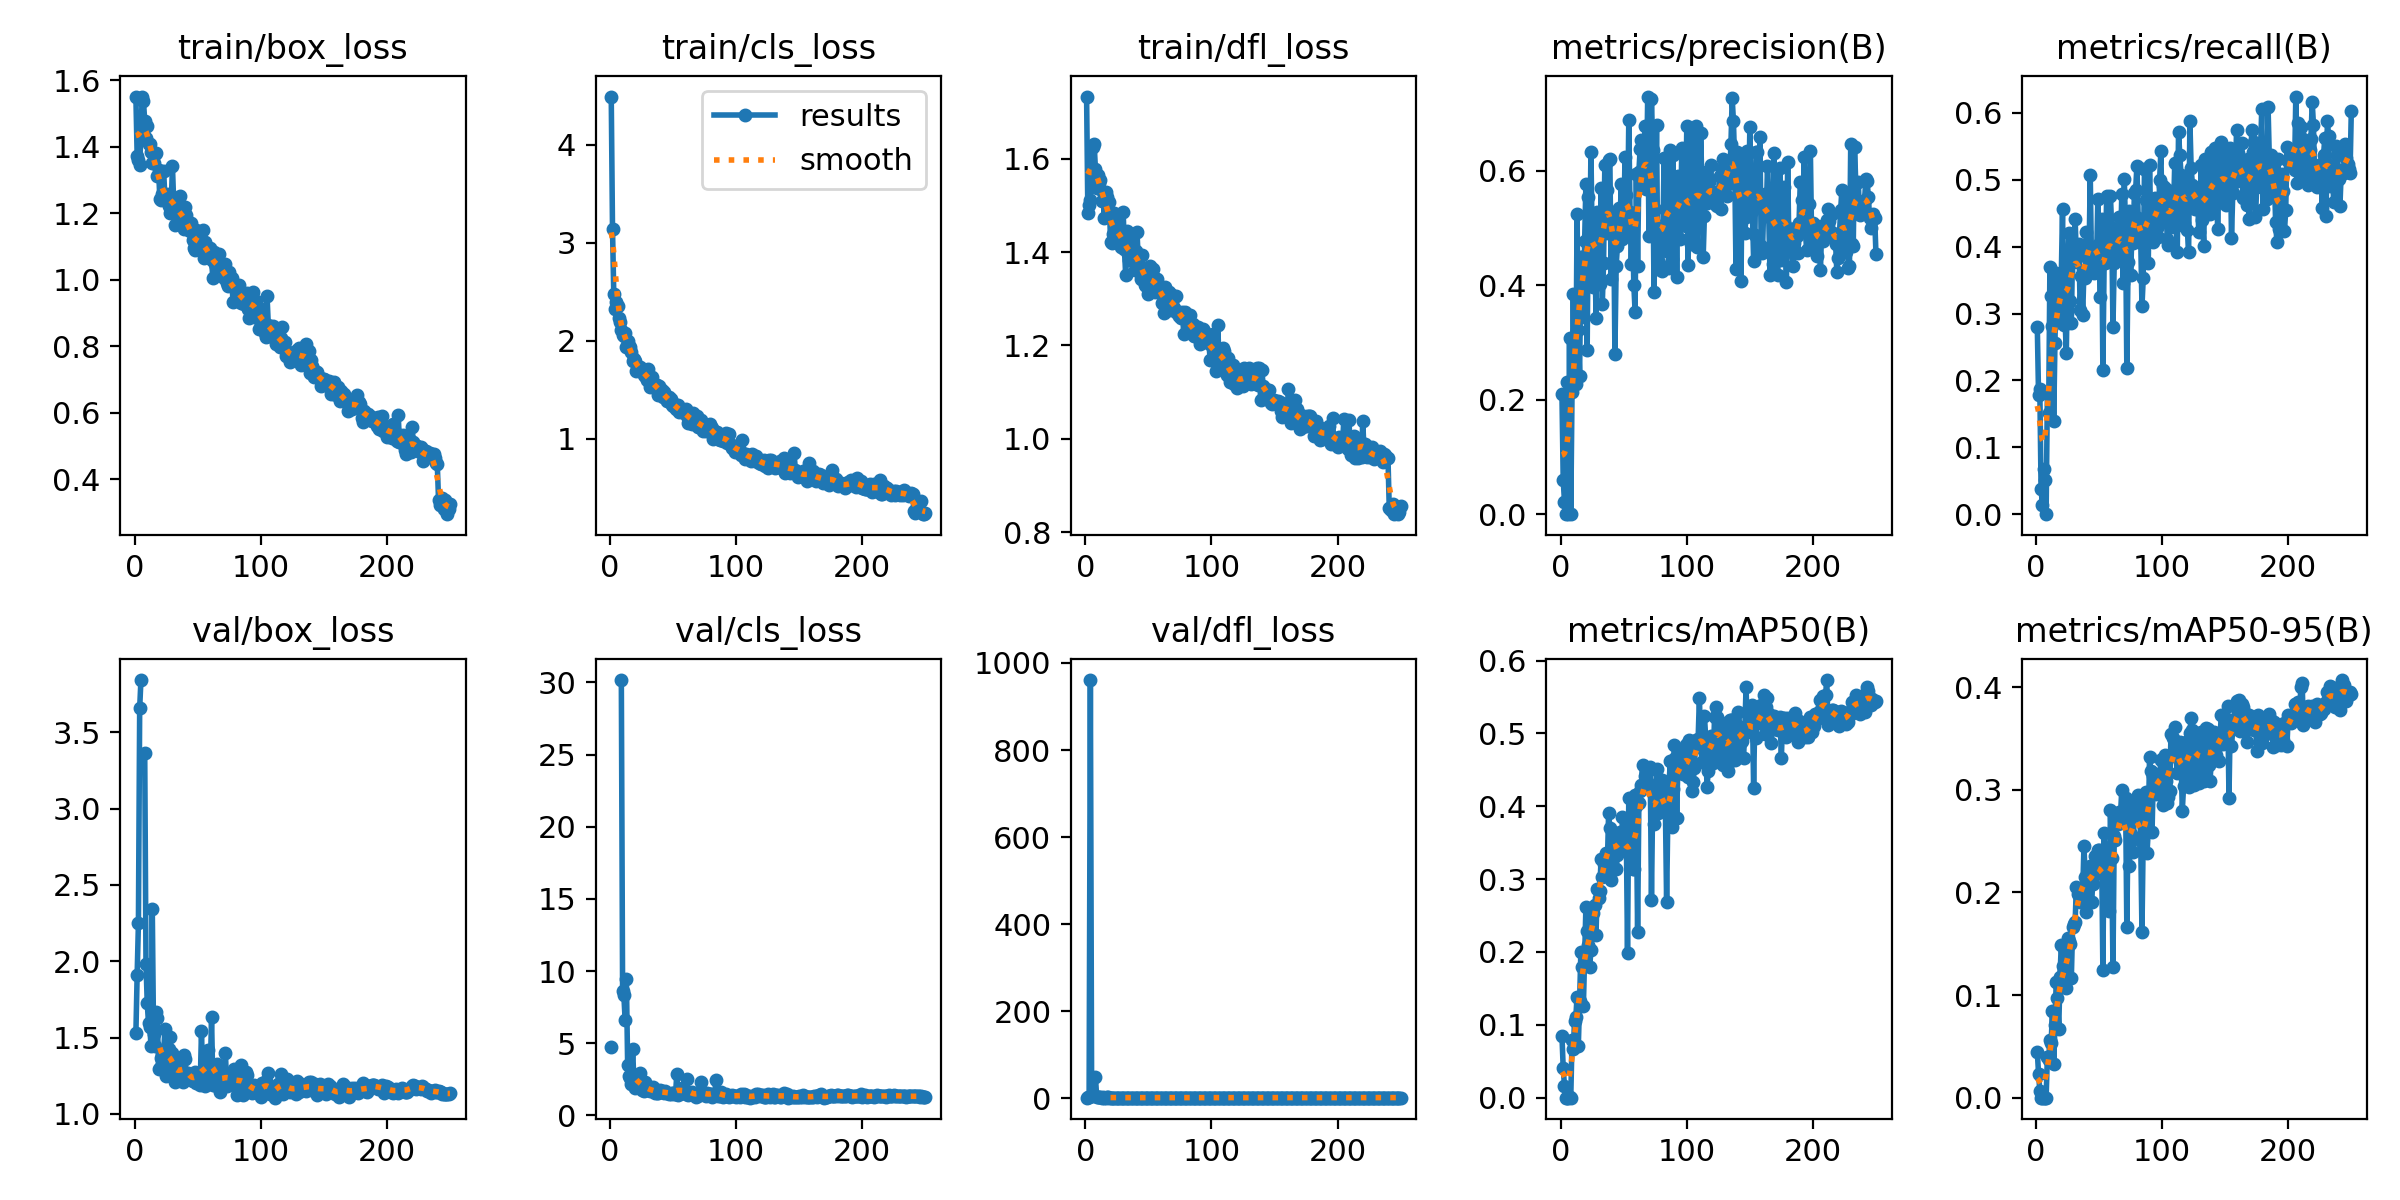

Data behind this chart, as committed beside it:
epoch, time, train/box_loss, train/cls_loss, train/dfl_loss, metrics/precision(B), metrics/recall(B), metrics/mAP50(B), metrics/mAP50-95(B), val/box_loss, val/cls_loss, val/dfl_loss, lr/pg0, lr/pg1, lr/pg2
1, 19.59, 1.549, 4.491, 1.733, 0.21, 0.2806, 0.0848, 0.0446, 1.53, 4.744, 1.545, 9.408e-05, 9.408e-05, 9.408e-05
2, 32.47, 1.373, 3.141, 1.483, 0.06059, 0.1778, 0.04066, 0.0234, 1.912, inf, 2.122, 0.0001933, 0.0001933, 0.0001933
3, 45.42, 1.36, 2.476, 1.501, 0.02193, 0.1879, 0.01628, 0.00656, 2.247, inf, 3.411, 0.0002917, 0.0002917, 0.0002917
4, 64.16, 1.345, 2.32, 1.512, 0.00018, 0.03779, 7e-05, 2e-05, 3.657, inf, 960.7, 0.0003893, 0.0003893, 0.0003893
5, 77.35, 1.436, 2.393, 1.561, 0.2316, 0.01417, 0.00018, 4e-05, 3.841, inf, 4.862, 0.0004861, 0.0004861, 0.0004861
6, 90.6, 1.551, 2.35, 1.624, 0.00022, 0.06811, 0.00019, 5e-05, nan, nan, nan, 0.0005764, 0.0005764, 0.0005764
7, 103.3, 1.537, 2.234, 1.632, 0.3078, 0.05123, 0.00029, 6e-05, nan, nan, nan, 0.000574, 0.000574, 0.000574
8, 116.1, 1.478, 2.187, 1.578, 0, 0, 0, 0, 3.366, nan, 49.73, 0.0005717, 0.0005717, 0.0005717
9, 128.7, 1.427, 2.103, 1.537, 0.2141, 0.1807, 0.07914, 0.04, 1.985, 30.17, 2.718, 0.0005694, 0.0005694, 0.0005694
10, 141.4, 1.461, 2.056, 1.564, 0.3852, 0.152, 0.0673, 0.03706, 1.726, 8.647, 2.207, 0.000567, 0.000567, 0.000567
11, 155.5, 1.407, 2.047, 1.549, 0.2314, 0.3696, 0.1055, 0.05658, 1.594, 8.316, 2.04, 0.0005647, 0.0005647, 0.0005647
12, 168.6, 1.407, 2.073, 1.555, 0.2274, 0.3262, 0.1104, 0.05317, 1.571, 6.628, 1.941, 0.0005624, 0.0005624, 0.0005624
13, 181.2, 1.383, 1.93, 1.508, 0.5242, 0.281, 0.1388, 0.08435, 1.445, 9.482, 1.764, 0.0005601, 0.0005601, 0.0005601
14, 194.2, 1.351, 1.994, 1.529, 0.3225, 0.1386, 0.07158, 0.0328, 2.343, 3.509, 2.434, 0.0005577, 0.0005577, 0.0005577
15, 206.7, 1.35, 1.946, 1.474, 0.2412, 0.256, 0.1323, 0.07041, 1.522, 2.7, 1.769, 0.0005554, 0.0005554, 0.0005554
16, 219.4, 1.378, 1.934, 1.528, 0.4494, 0.3599, 0.2003, 0.1125, 1.445, 2.586, 1.751, 0.0005531, 0.0005531, 0.0005531
17, 232.4, 1.382, 1.887, 1.518, 0.4502, 0.299, 0.1794, 0.09678, 1.665, 2.183, 1.908, 0.0005507, 0.0005507, 0.0005507
18, 245, 1.312, 1.796, 1.488, 0.3449, 0.2915, 0.1261, 0.06736, 1.631, 4.618, 1.81, 0.0005484, 0.0005484, 0.0005484
19, 257.6, 1.33, 1.814, 1.508, 0.4775, 0.3266, 0.1948, 0.1172, 1.295, 2.131, 1.529, 0.0005461, 0.0005461, 0.0005461
20, 270.8, 1.243, 1.79, 1.421, 0.5776, 0.3526, 0.2617, 0.149, 1.302, 1.922, 1.537, 0.0005438, 0.0005438, 0.0005438
21, 284.9, 1.239, 1.686, 1.418, 0.2871, 0.4565, 0.2284, 0.1281, 1.366, 2.163, 1.596, 0.0005414, 0.0005414, 0.0005414
22, 298.8, 1.258, 1.726, 1.439, 0.5553, 0.2836, 0.2101, 0.123, 1.319, 2.055, 1.522, 0.0005391, 0.0005391, 0.0005391
23, 311.4, 1.327, 1.733, 1.484, 0.4634, 0.2915, 0.1795, 0.108, 1.393, 2.65, 1.676, 0.0005368, 0.0005368, 0.0005368
24, 323.9, 1.247, 1.732, 1.453, 0.6333, 0.2409, 0.2024, 0.1073, 1.553, 2.92, 1.75, 0.0005344, 0.0005344, 0.0005344
25, 336.4, 1.245, 1.686, 1.434, 0.4734, 0.3635, 0.253, 0.1552, 1.247, 1.78, 1.453, 0.0005321, 0.0005321, 0.0005321
26, 349.6, 1.257, 1.706, 1.462, 0.3966, 0.4204, 0.2539, 0.1525, 1.3, 1.928, 1.508, 0.0005298, 0.0005298, 0.0005298
27, 362.2, 1.221, 1.647, 1.427, 0.4971, 0.3189, 0.2639, 0.15, 1.422, 1.706, 1.619, 0.0005275, 0.0005275, 0.0005275
28, 374.7, 1.2, 1.642, 1.411, 0.3435, 0.2859, 0.2227, 0.1167, 1.507, 2.285, 1.686, 0.0005251, 0.0005251, 0.0005251
29, 387.2, 1.227, 1.597, 1.428, 0.5284, 0.3969, 0.2868, 0.1664, 1.373, 1.736, 1.54, 0.0005228, 0.0005228, 0.0005228
30, 400.3, 1.341, 1.712, 1.485, 0.4875, 0.3769, 0.2746, 0.1688, 1.402, 1.794, 1.603, 0.0005205, 0.0005205, 0.0005205
31, 413.6, 1.228, 1.612, 1.407, 0.403, 0.4421, 0.2833, 0.1711, 1.265, 1.898, 1.503, 0.0005181, 0.0005181, 0.0005181
32, 426.8, 1.165, 1.529, 1.35, 0.5707, 0.3815, 0.3275, 0.2057, 1.208, 1.709, 1.445, 0.0005158, 0.0005158, 0.0005158
33, 441, 1.23, 1.633, 1.445, 0.3673, 0.3887, 0.3025, 0.1981, 1.238, 1.654, 1.462, 0.0005135, 0.0005135, 0.0005135
34, 453.7, 1.195, 1.54, 1.396, 0.4392, 0.404, 0.3205, 0.1975, 1.235, 1.959, 1.47, 0.0005112, 0.0005112, 0.0005112
35, 466.2, 1.187, 1.548, 1.382, 0.6103, 0.306, 0.3091, 0.1905, 1.305, 1.695, 1.525, 0.0005088, 0.0005088, 0.0005088
36, 478.8, 1.252, 1.544, 1.439, 0.4921, 0.3555, 0.3355, 0.1971, 1.354, 1.573, 1.525, 0.0005065, 0.0005065, 0.0005065
37, 491.3, 1.19, 1.549, 1.389, 0.5666, 0.2985, 0.3186, 0.1992, 1.28, 1.532, 1.526, 0.0005042, 0.0005042, 0.0005042
38, 503.8, 1.182, 1.449, 1.383, 0.6198, 0.364, 0.391, 0.245, 1.21, 1.525, 1.431, 0.0005018, 0.0005018, 0.0005018
39, 516.8, 1.153, 1.537, 1.362, 0.621, 0.3535, 0.3701, 0.2152, 1.383, 1.629, 1.572, 0.0004995, 0.0004995, 0.0004995
40, 529.3, 1.219, 1.482, 1.403, 0.4114, 0.4224, 0.2988, 0.1814, 1.359, 1.777, 1.595, 0.0004972, 0.0004972, 0.0004972
41, 541.8, 1.194, 1.497, 1.443, 0.5152, 0.3926, 0.3455, 0.2186, 1.253, 1.67, 1.485, 0.0004949, 0.0004949, 0.0004949
42, 554.5, 1.157, 1.425, 1.379, 0.5279, 0.384, 0.3579, 0.2223, 1.266, 1.623, 1.496, 0.0004925, 0.0004925, 0.0004925
43, 567.1, 1.148, 1.477, 1.359, 0.2801, 0.5068, 0.3626, 0.2259, 1.236, 1.516, 1.46, 0.0004902, 0.0004902, 0.0004902
44, 581, 1.148, 1.432, 1.342, 0.4346, 0.372, 0.3138, 0.1903, 1.234, 1.652, 1.494, 0.0004879, 0.0004879, 0.0004879
45, 593.7, 1.171, 1.381, 1.393, 0.4692, 0.3863, 0.3324, 0.2081, 1.225, 1.556, 1.473, 0.0004855, 0.0004855, 0.0004855
46, 606.2, 1.118, 1.394, 1.357, 0.5345, 0.3613, 0.3523, 0.218, 1.217, 1.518, 1.45, 0.0004832, 0.0004832, 0.0004832
47, 618.7, 1.095, 1.425, 1.33, 0.5036, 0.3988, 0.3649, 0.2354, 1.23, 1.479, 1.473, 0.0004809, 0.0004809, 0.0004809
48, 631.9, 1.089, 1.407, 1.328, 0.5768, 0.3757, 0.3402, 0.2188, 1.274, 1.484, 1.493, 0.0004786, 0.0004786, 0.0004786
49, 644.4, 1.151, 1.346, 1.361, 0.4814, 0.4717, 0.3852, 0.2413, 1.204, 1.551, 1.485, 0.0004762, 0.0004762, 0.0004762
50, 657, 1.109, 1.334, 1.309, 0.4962, 0.4033, 0.3561, 0.2408, 1.214, 1.524, 1.439, 0.0004739, 0.0004739, 0.0004739
51, 669.5, 1.125, 1.351, 1.37, 0.6241, 0.3247, 0.3568, 0.2226, 1.244, 1.494, 1.457, 0.0004716, 0.0004716, 0.0004716
52, 682.1, 1.103, 1.302, 1.321, 0.5585, 0.4408, 0.3701, 0.2412, 1.191, 1.498, 1.479, 0.0004692, 0.0004692, 0.0004692
53, 694.6, 1.108, 1.315, 1.349, 0.4956, 0.2149, 0.1991, 0.124, 1.541, 2.867, 1.79, 0.0004669, 0.0004669, 0.0004669
54, 707.2, 1.151, 1.342, 1.364, 0.6884, 0.3758, 0.412, 0.2577, 1.241, 1.377, 1.487, 0.0004646, 0.0004646, 0.0004646
55, 721.5, 1.066, 1.272, 1.314, 0.5281, 0.3763, 0.3644, 0.2258, 1.214, 1.612, 1.46, 0.0004623, 0.0004623, 0.0004623
56, 734.1, 1.112, 1.285, 1.33, 0.438, 0.475, 0.3659, 0.2437, 1.184, 1.524, 1.42, 0.0004599, 0.0004599, 0.0004599
57, 746.6, 1.082, 1.27, 1.342, 0.5191, 0.3929, 0.3135, 0.1925, 1.362, 1.866, 1.565, 0.0004576, 0.0004576, 0.0004576
58, 759.2, 1.085, 1.27, 1.32, 0.4009, 0.4038, 0.3143, 0.1818, 1.421, 1.761, 1.629, 0.0004553, 0.0004553, 0.0004553
59, 771.7, 1.093, 1.283, 1.322, 0.3542, 0.4757, 0.4157, 0.2805, 1.233, 1.557, 1.512, 0.0004529, 0.0004529, 0.0004529
60, 784.8, 1.095, 1.301, 1.324, 0.594, 0.4286, 0.4001, 0.2331, 1.276, 1.49, 1.543, 0.0004506, 0.0004506, 0.0004506
... 190 more rows
